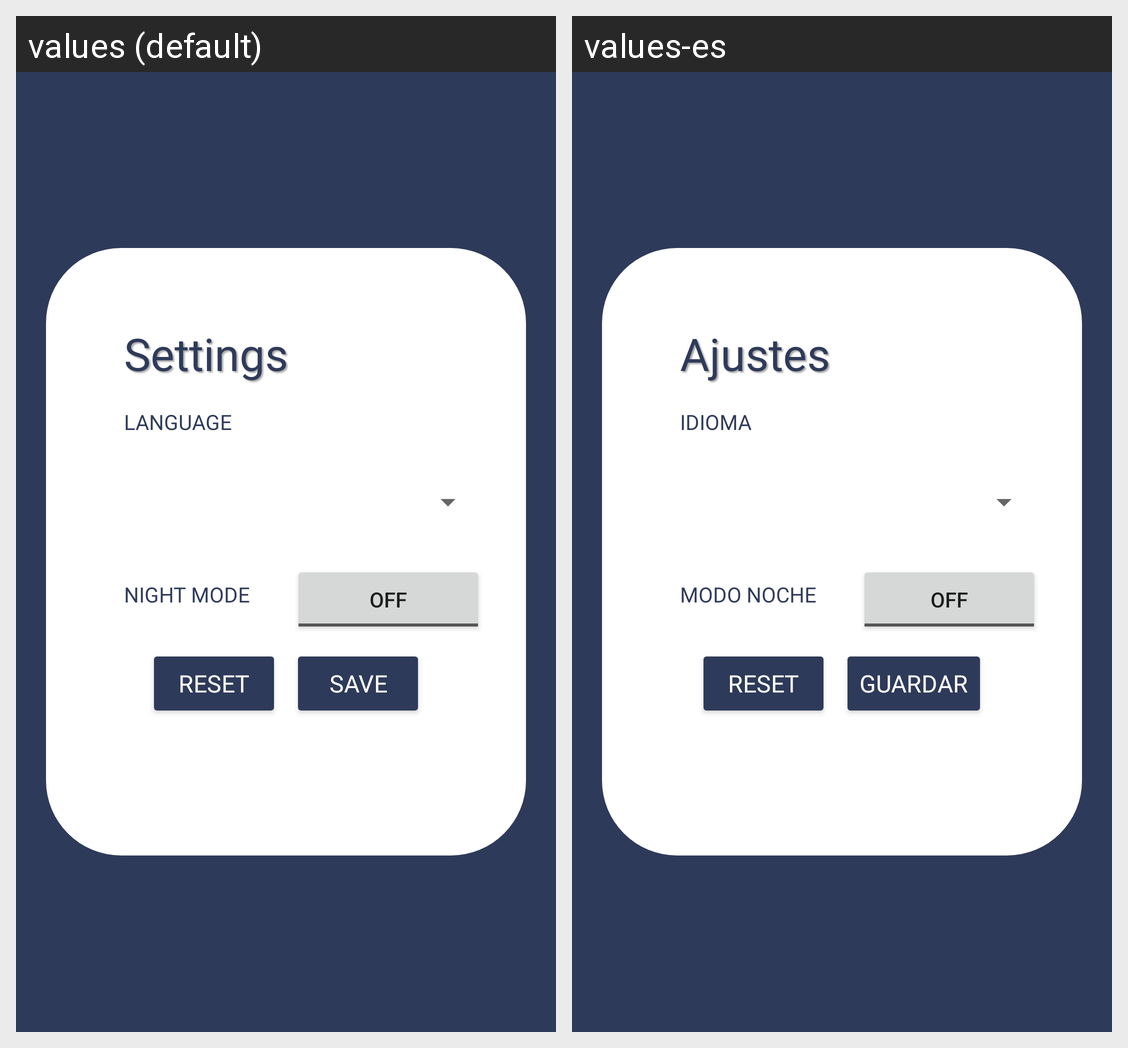

This grid shows one Android layout under two languages. Give, for every string resource on the screen, its name, the default text and each shown locale's text.
Android screen res/layout/fragment_settings.xml rendered under 2 locales, left to right: values (default), values-es. Device: Nexus 5 (rendered at 1080×1920; each locale shown at half size, 540×960, under a caption strip naming it); theme Theme.Veli.
Strings drawn on this screen, with the default value and each locale's value (text and hints the layout hard-codes, and strings that could not be matched under every locale, appear in the picture but are not listed):

txtTitleSettings
  values: Settings
  values-es: Ajustes

textLanguage
  values: Language
  values-es: Idioma

textMode
  values: Night Mode
  values-es: Modo Noche

btnSave
  values: Save
  values-es: Guardar
